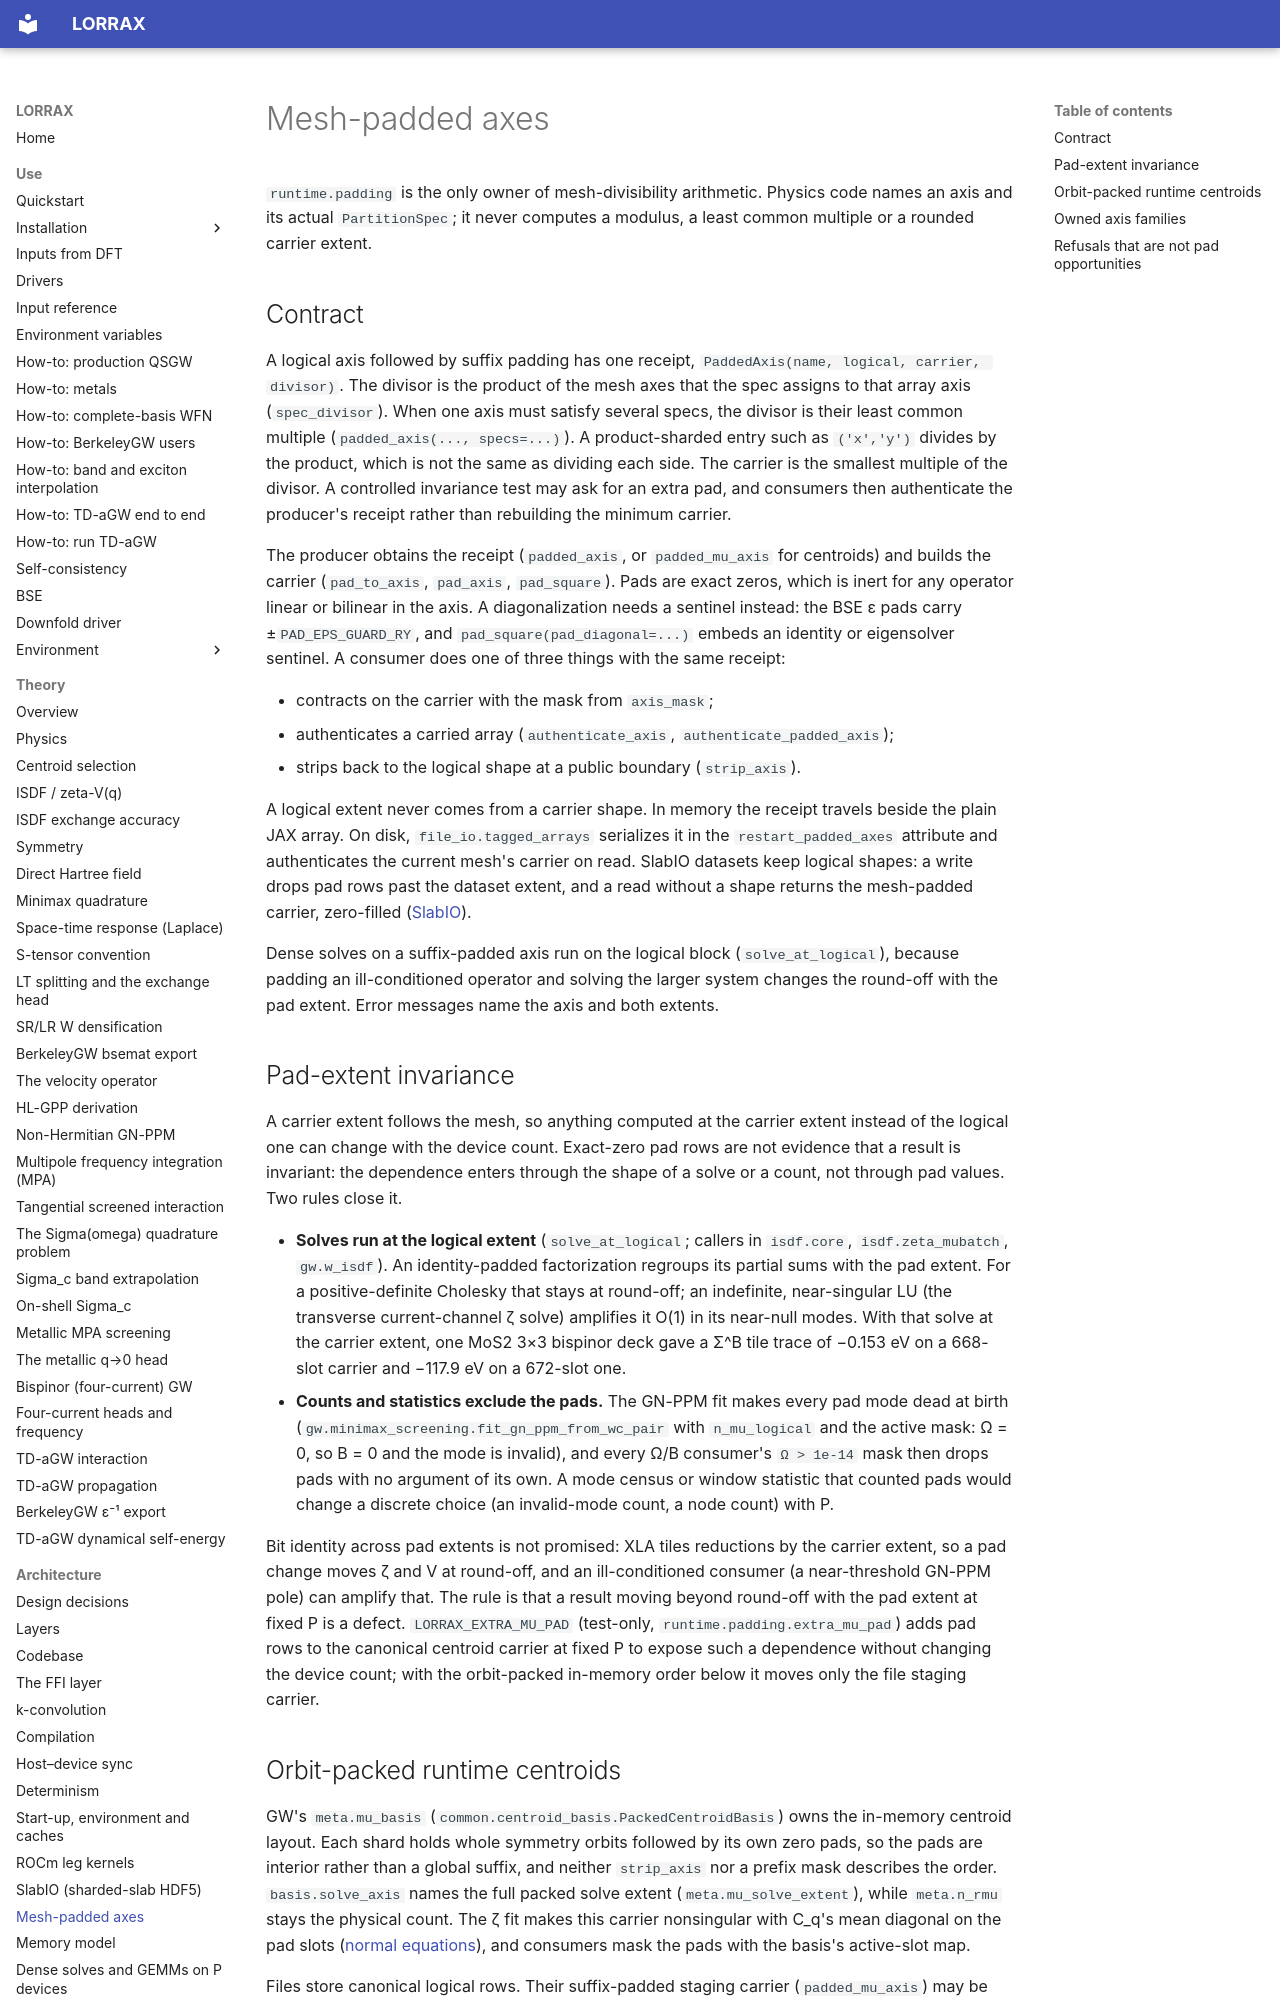

repository: jackmcarthur/lorrax · page: architecture/padding/index.html · generator: mkdocs

# Mesh-padded axes

`runtime.padding` is the only owner of mesh-divisibility arithmetic. Physics
code names an axis and its actual `PartitionSpec`; it never computes a
modulus, a least common multiple or a rounded carrier extent.

## Contract

A logical axis followed by suffix padding has one receipt,
`PaddedAxis(name, logical, carrier, divisor)`. The divisor is the product of
the mesh axes that the spec assigns to that array axis (`spec_divisor`). When
one axis must satisfy several specs, the divisor is their least common
multiple (`padded_axis(..., specs=...)`). A product-sharded entry such as
`('x','y')` divides by the product, which is not the same as dividing each
side. The carrier is the smallest multiple of the divisor. A controlled
invariance test may ask for an extra pad, and consumers then authenticate
the producer's receipt rather than rebuilding the minimum carrier.

The producer obtains the receipt (`padded_axis`, or `padded_mu_axis` for
centroids) and builds the carrier (`pad_to_axis`, `pad_axis`, `pad_square`).
Pads are exact zeros, which is inert for any operator linear or bilinear in
the axis. A diagonalization needs a sentinel instead: the BSE ε pads carry
±`PAD_EPS_GUARD_RY`, and `pad_square(pad_diagonal=...)` embeds an identity
or eigensolver sentinel. A consumer does one of three things with the same
receipt:

- contracts on the carrier with the mask from `axis_mask`;
- authenticates a carried array (`authenticate_axis`,
  `authenticate_padded_axis`);
- strips back to the logical shape at a public boundary (`strip_axis`).

A logical extent never comes from a carrier shape. In memory the receipt
travels beside the plain JAX array. On disk, `file_io.tagged_arrays`
serializes it in the `restart_padded_axes` attribute and authenticates the
current mesh's carrier on read. SlabIO datasets keep logical shapes: a write
drops pad rows past the dataset extent, and a read without a shape returns
the mesh-padded carrier, zero-filled ([SlabIO](slab_io.md)).

Dense solves on a suffix-padded axis run on the logical block
(`solve_at_logical`), because padding an ill-conditioned operator and solving
the larger system changes the round-off with the pad extent. Error messages
name the axis and both extents.

## Pad-extent invariance {#pad-extent-invariance}

A carrier extent follows the mesh, so anything computed at the carrier extent
instead of the logical one can change with the device count. Exact-zero pad
rows are not evidence that a result is invariant: the dependence enters
through the shape of a solve or a count, not through pad values. Two rules
close it.

- **Solves run at the logical extent** (`solve_at_logical`; callers in
  `isdf.core`, `isdf.zeta_mubatch`, `gw.w_isdf`). An identity-padded
  factorization regroups its partial sums with the pad extent. For a
  positive-definite Cholesky that stays at round-off; an indefinite,
  near-singular LU (the transverse current-channel ζ solve) amplifies it
  O(1) in its near-null modes. With that solve at the carrier extent, one
  MoS2 3×3 bispinor deck gave a Σ^B tile trace of −0.153 eV on a 668-slot
  carrier and −117.9 eV on a 672-slot one.
- **Counts and statistics exclude the pads.** The GN-PPM fit makes every pad
  mode dead at birth (`gw.minimax_screening.fit_gn_ppm_from_wc_pair` with
  `n_mu_logical` and the active mask: Ω = 0, so B = 0 and the mode is
  invalid), and every Ω/B consumer's `Ω > 1e-14` mask then drops pads with no
  argument of its own. A mode census or window statistic that counted pads
  would change a discrete choice (an invalid-mode count, a node count) with P.

Bit identity across pad extents is not promised: XLA tiles reductions by the
carrier extent, so a pad change moves ζ and V at round-off, and an
ill-conditioned consumer (a near-threshold GN-PPM pole) can amplify that. The
rule is that a result moving beyond round-off with the pad extent at fixed P
is a defect. `LORRAX_EXTRA_MU_PAD` (test-only, `runtime.padding.extra_mu_pad`)
adds pad rows to the canonical centroid carrier at fixed P to expose such a
dependence without changing the device count; with the orbit-packed
in-memory order below it moves only the file staging carrier.
